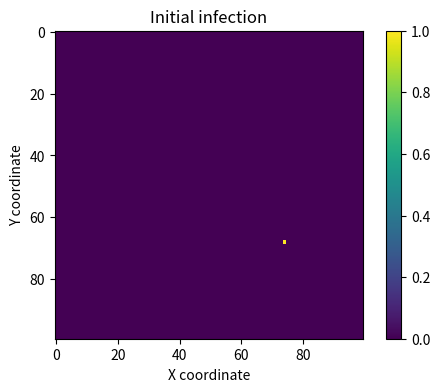
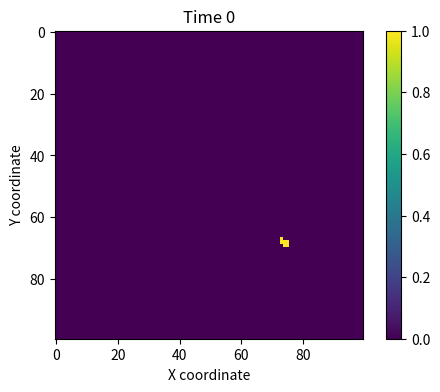
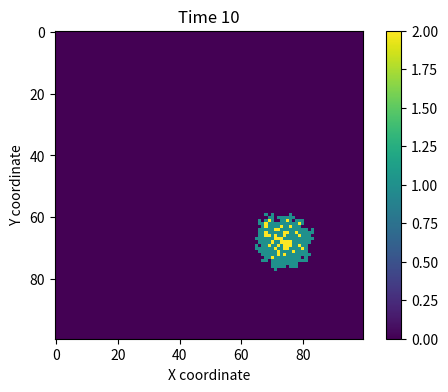
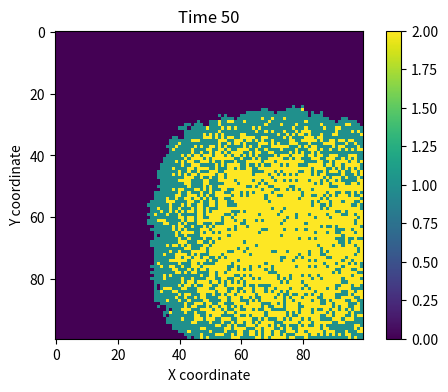
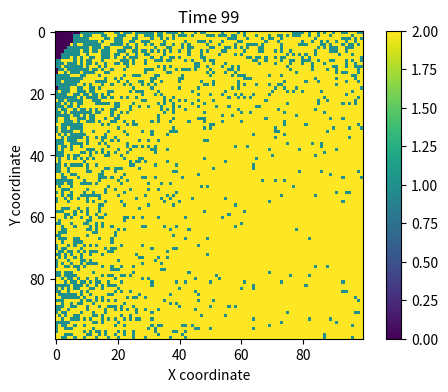

The matplotlib source for these figures, in order:
# import necessary libraries

import numpy as np
import matplotlib.pyplot as plt

# make array of all susceptible population

population = np.zeros((100 , 100))

# randomly choose a person to be infected
# change his/her number to 1

outbreak = np.random.choice(range(100) , 2)
population[outbreak[0] , outbreak[1]] = 1

# plot the picture

plt.figure(figsize = (6 , 4) , dpi = 150)
plt.imshow(population , cmap = "viridis" , interpolation = "nearest")
plt.xlabel("X coordinate")
plt.ylabel("Y coordinate")
plt.xticks(np.arange(0, 100, 20))
plt.yticks(np.arange(0, 100, 20))
plt.title("Initial infection")
plt.colorbar()
plt.savefig("Initial_infection.png")
plt.show()

# set up model parameters

β = 0.3
γ = 0.05

# get into a time loop
# find the infected people
# randomly recover
# randomly infect their neighbors

for t in range(100):
    S_x, S_y = np.where(population == 0)
    I_x, I_y = np.where(population == 1)
    R_x, R_y = np.where(population == 2)
    for x , y in zip(I_x , I_y):
        if np.random.rand() < γ:
            population[x , y] = 2
        for s in ([x-1 , y-1] , [x-1 , y] , [x-1 , y+1] , [x , y-1] , [x , y+1] , [x+1 , y-1] , [x+1 , y] , [x+1 , y+1]):
            nx , ny = s
            if 0 <= nx < 100 and 0 <= ny < 100:
                if population[nx , ny] == 0:
                    if np.random.rand() < β:
                        population[nx , ny] = 1

# draw the pictire at 0 , 10 , 50 , 100

    if t in [0, 10, 50, 99]:
        plt.figure(figsize = (6 , 4) , dpi = 150)
        plt.imshow(population, cmap = 'viridis', interpolation = 'nearest')
        plt.title(f"Time {t}")
        plt.xlabel("X coordinate")
        plt.ylabel("Y coordinate")
        plt.xticks(np.arange(0, 100, 20))
        plt.yticks(np.arange(0, 100, 20))
        plt.colorbar()
        plt.savefig(f"Time {t}.png")
        plt.show()
